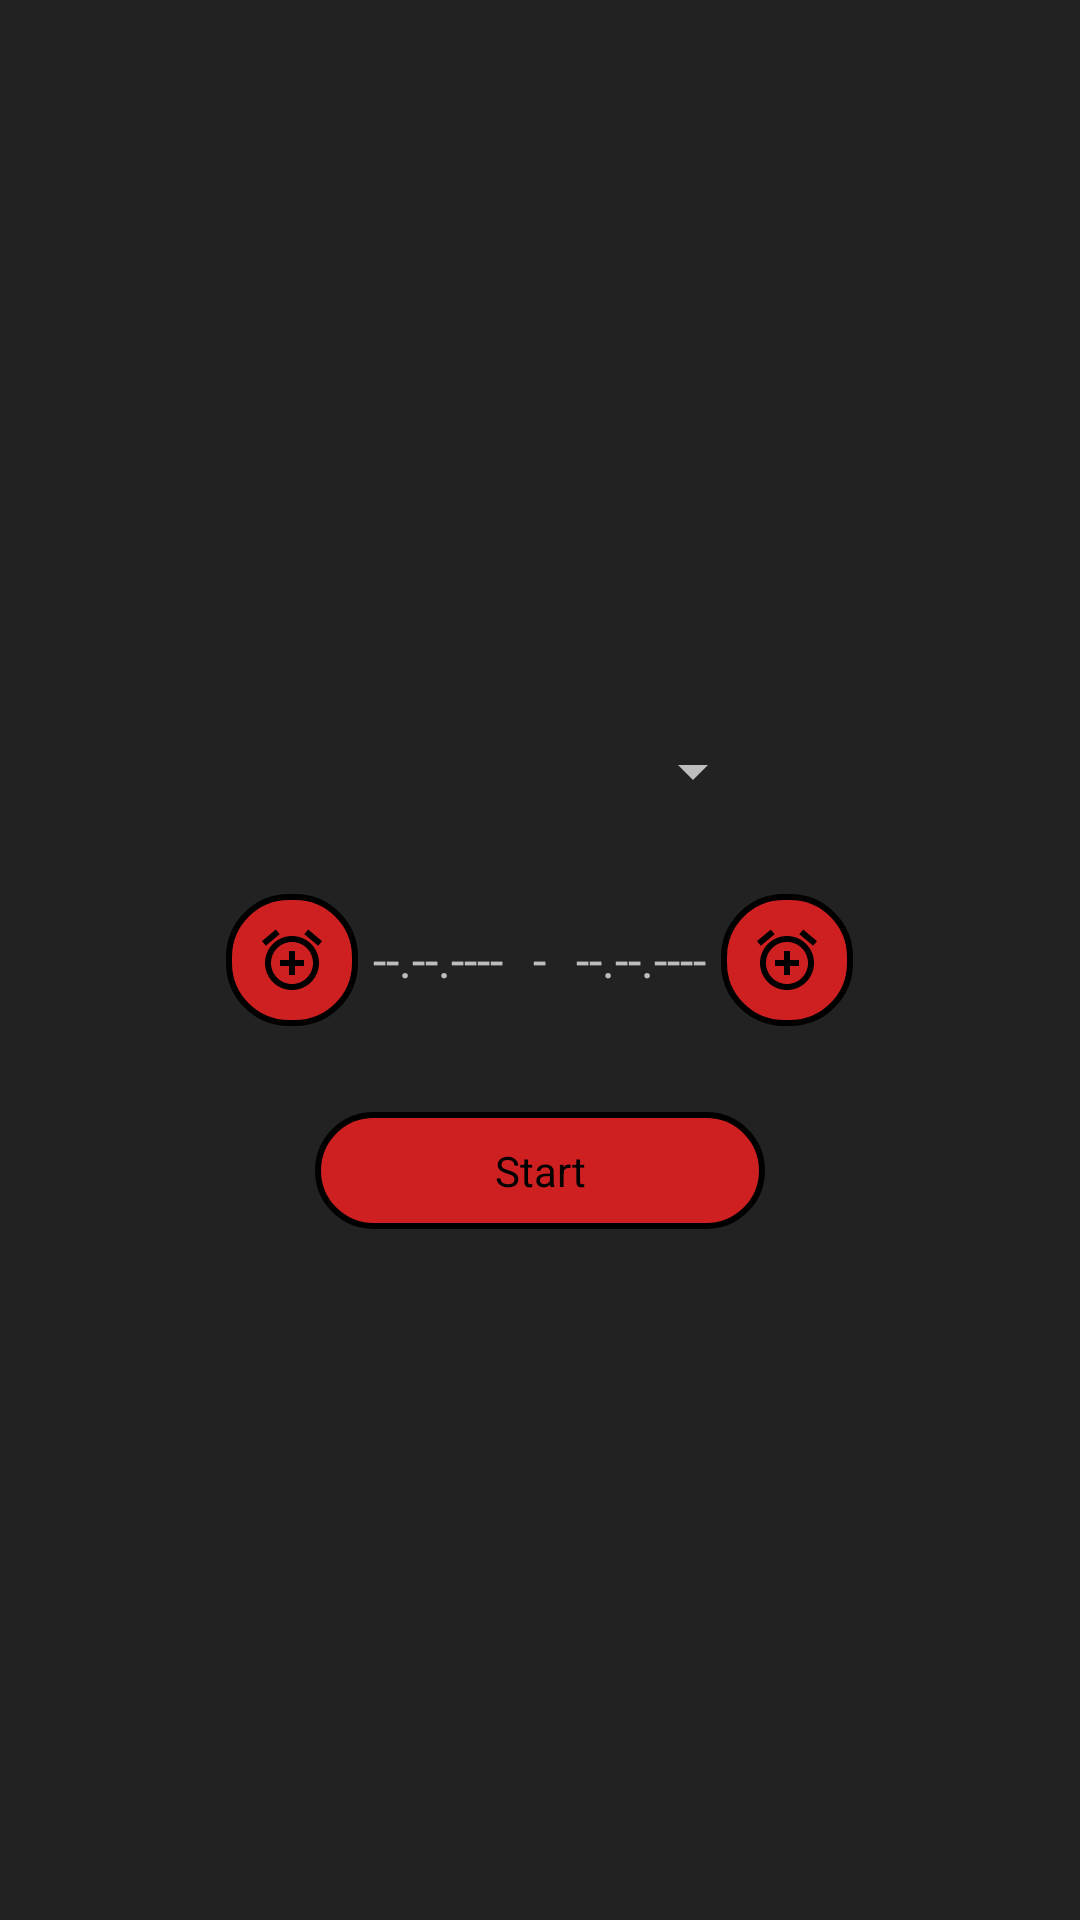

The Android layout XML behind this screen, and the referenced resources:
<!-- AndroidManifest.xml: application theme AppTheme -->
<!-- res/layout/red_screen.xml -->
<?xml version="1.0" encoding="utf-8"?>
<RelativeLayout
		xmlns:android="http://schemas.android.com/apk/res/android"
		android:layout_height="match_parent"
		android:layout_width="match_parent">
	<TextView
			android:layout_width="wrap_content"
			android:layout_height="wrap_content"
			android:textSize="16sp"
			android:text="-"
			android:layout_centerVertical="true"
			android:layout_centerHorizontal="true"
			android:id="@+id/hyphen"/>
	<TextView
			android:layout_width="wrap_content"
			android:layout_height="wrap_content"
			android:textSize="16sp"
			android:text="--.--.----"
			android:layout_toLeftOf="@+id/hyphen"
			android:layout_centerVertical="true"
			android:layout_marginRight="10dp"
			android:id="@+id/txtDateFrom"/>
	<ImageButton
			android:layout_width="wrap_content"
			android:layout_height="wrap_content"
			android:layout_centerVertical="true"
			android:layout_toLeftOf="@+id/txtDateFrom"
			android:layout_marginRight="5dp"
			android:src="@drawable/black_clock"
			android:background="@drawable/button_selector_red"
			android:id="@+id/btnDateFrom"/>
	<TextView
			android:layout_width="wrap_content"
			android:layout_height="wrap_content"
			android:textSize="16sp"
			android:text="--.--.----"
			android:layout_toRightOf="@+id/hyphen"
			android:layout_centerVertical="true"
			android:layout_marginLeft="10dp"
			android:id="@+id/txtDateTo"/>
	<ImageButton
			android:layout_width="wrap_content"
			android:layout_height="wrap_content"
			android:layout_centerVertical="true"
			android:layout_toRightOf="@+id/txtDateTo"
			android:layout_marginLeft="5dp"
			android:src="@drawable/black_clock"
			android:background="@drawable/button_selector_red"
			android:id="@+id/btnDateTo"/>
	<Spinner
			android:layout_width="150dp"
			android:layout_height="wrap_content"
			android:layout_centerHorizontal="true"
			android:layout_above="@+id/hyphen"
			android:layout_marginBottom="40dp"
			android:id="@+id/inputOptions"/>
	<Button
			android:layout_width="wrap_content"
			android:layout_height="wrap_content"
			android:layout_centerHorizontal="true"
			android:layout_below="@+id/hyphen"
			android:layout_marginTop="40dp"
			android:text="Start"
			android:textColor="@color/pure_black"
			android:background="@drawable/button_selector_red"
			android:id="@+id/btnStart"/>
</RelativeLayout >
<!-- resources referenced by this layout -->
<resources>
  <color name="pure_black">#000000</color>
  <!-- drawable black_clock (drawable) -->
  <vector xmlns:android="http://schemas.android.com/apk/res/android"
          android:width="24dp"
          android:height="24dp"
          android:viewportWidth="24.0"
          android:viewportHeight="24.0">
      <path
          android:fillColor="@color/pure_black"
          android:pathData="M7.88,3.39L6.6,1.86 2,5.71l1.29,1.53 4.59,-3.85zM22,5.72l-4.6,-3.86 -1.29,1.53 4.6,3.86L22,5.72zM12,4c-4.97,0 -9,4.03 -9,9s4.02,9 9,9c4.97,0 9,-4.03 9,-9s-4.03,-9 -9,-9zM12,20c-3.87,0 -7,-3.13 -7,-7s3.13,-7 7,-7 7,3.13 7,7 -3.13,7 -7,7zM13,9h-2v3L8,12v2h3v3h2v-3h3v-2h-3L13,9z"/>
  </vector>
  <style name="AppTheme" parent="Theme.AppCompat.NoActionBar">
  		<item name="colorPrimary">@color/colorPrimary</item>
  		<item name="colorPrimaryDark">@color/colorPrimaryDark</item>
  		<item name="colorAccent">@color/colorAccent</item>
  		<item name="android:windowBackground">@color/list_element_solid</item>
  
  		<item name="buttonStyle">@style/BasicButtonStyle</item>
  		<item name="android:buttonStyle">@style/BasicButtonStyle</item>
  		<item name="autoCompleteTextViewStyle">@style/BasicEditText</item>
  		<item name="editTextStyle">@style/BasicEditText</item>
  	</style>
  <color name="lightRedActive">#CE1F21</color>
  <color name="bright_green">#00FF00</color>
  <color name="lightRedPassive">#7B4142</color>
  <color name="colorPrimary">#3F51B5</color>
  <color name="colorPrimaryDark">#303F9F</color>
  <color name="colorAccent">#37b24a</color>
  <color name="list_element_solid">#222222</color>
  <style name="BasicButtonStyle">
  		<item name="android:textAllCaps">false</item>
  		<item name="android:minWidth">150dp</item>
  		<item name="android:minHeight">35dp</item>
  		<item name="android:focusable">true</item>
  		<item name="android:gravity">center</item>
  		<item name="android:textSize">14sp</item>
  	</style>
  <style name="BasicEditText" parent="Base.V7.Widget.AppCompat.EditText">
  		<item name="android:layout_marginTop">2dp</item>
  		<item name="android:layout_marginBottom">2dp</item>
  		<item name="android:gravity">center</item>
  		<item name="android:singleLine">true</item>
  		<item name="android:paddingBottom">5dp</item>
  		<item name="android:paddingTop">5dp</item>
  		<item name="android:textColor">@color/bright_yellow</item>
  		<item name="android:textColorHighlight">@color/bright_red</item>
  		<item name="android:background">@drawable/edit_text_selector</item>
  		<item name="android:textCursorDrawable">@drawable/edit_text_cursor_selector</item>
  	</style>
  <color name="bright_yellow">#ffff00</color>
  <color name="bright_red">#FF0000</color>
  <!-- drawable edit_text_selector (drawable) -->
  <?xml version="1.0" encoding="utf-8"?>
  <selector xmlns:android="http://schemas.android.com/apk/res/android">
  	<item>
  		<shape>
  			<solid
  					android:color="@color/pure_black"/>
  			<stroke
  					android:width="1dp"
  					android:color="@color/lightYellowActive"/>
  			<corners android:radius="15dp"/>
  		</shape>
  	</item>
  </selector>
  <!-- drawable edit_text_cursor_selector (drawable) -->
  <?xml version="1.0" encoding="utf-8"?>
  <selector xmlns:android="http://schemas.android.com/apk/res/android">
  	<item>
  		<shape>
  			<solid android:color="@color/bright_yellow"/>
  			<size android:width="1dp"/>
  		</shape>
  	</item>
  </selector>
  <color name="lightYellowActive">#DBAD1C</color>
</resources>
